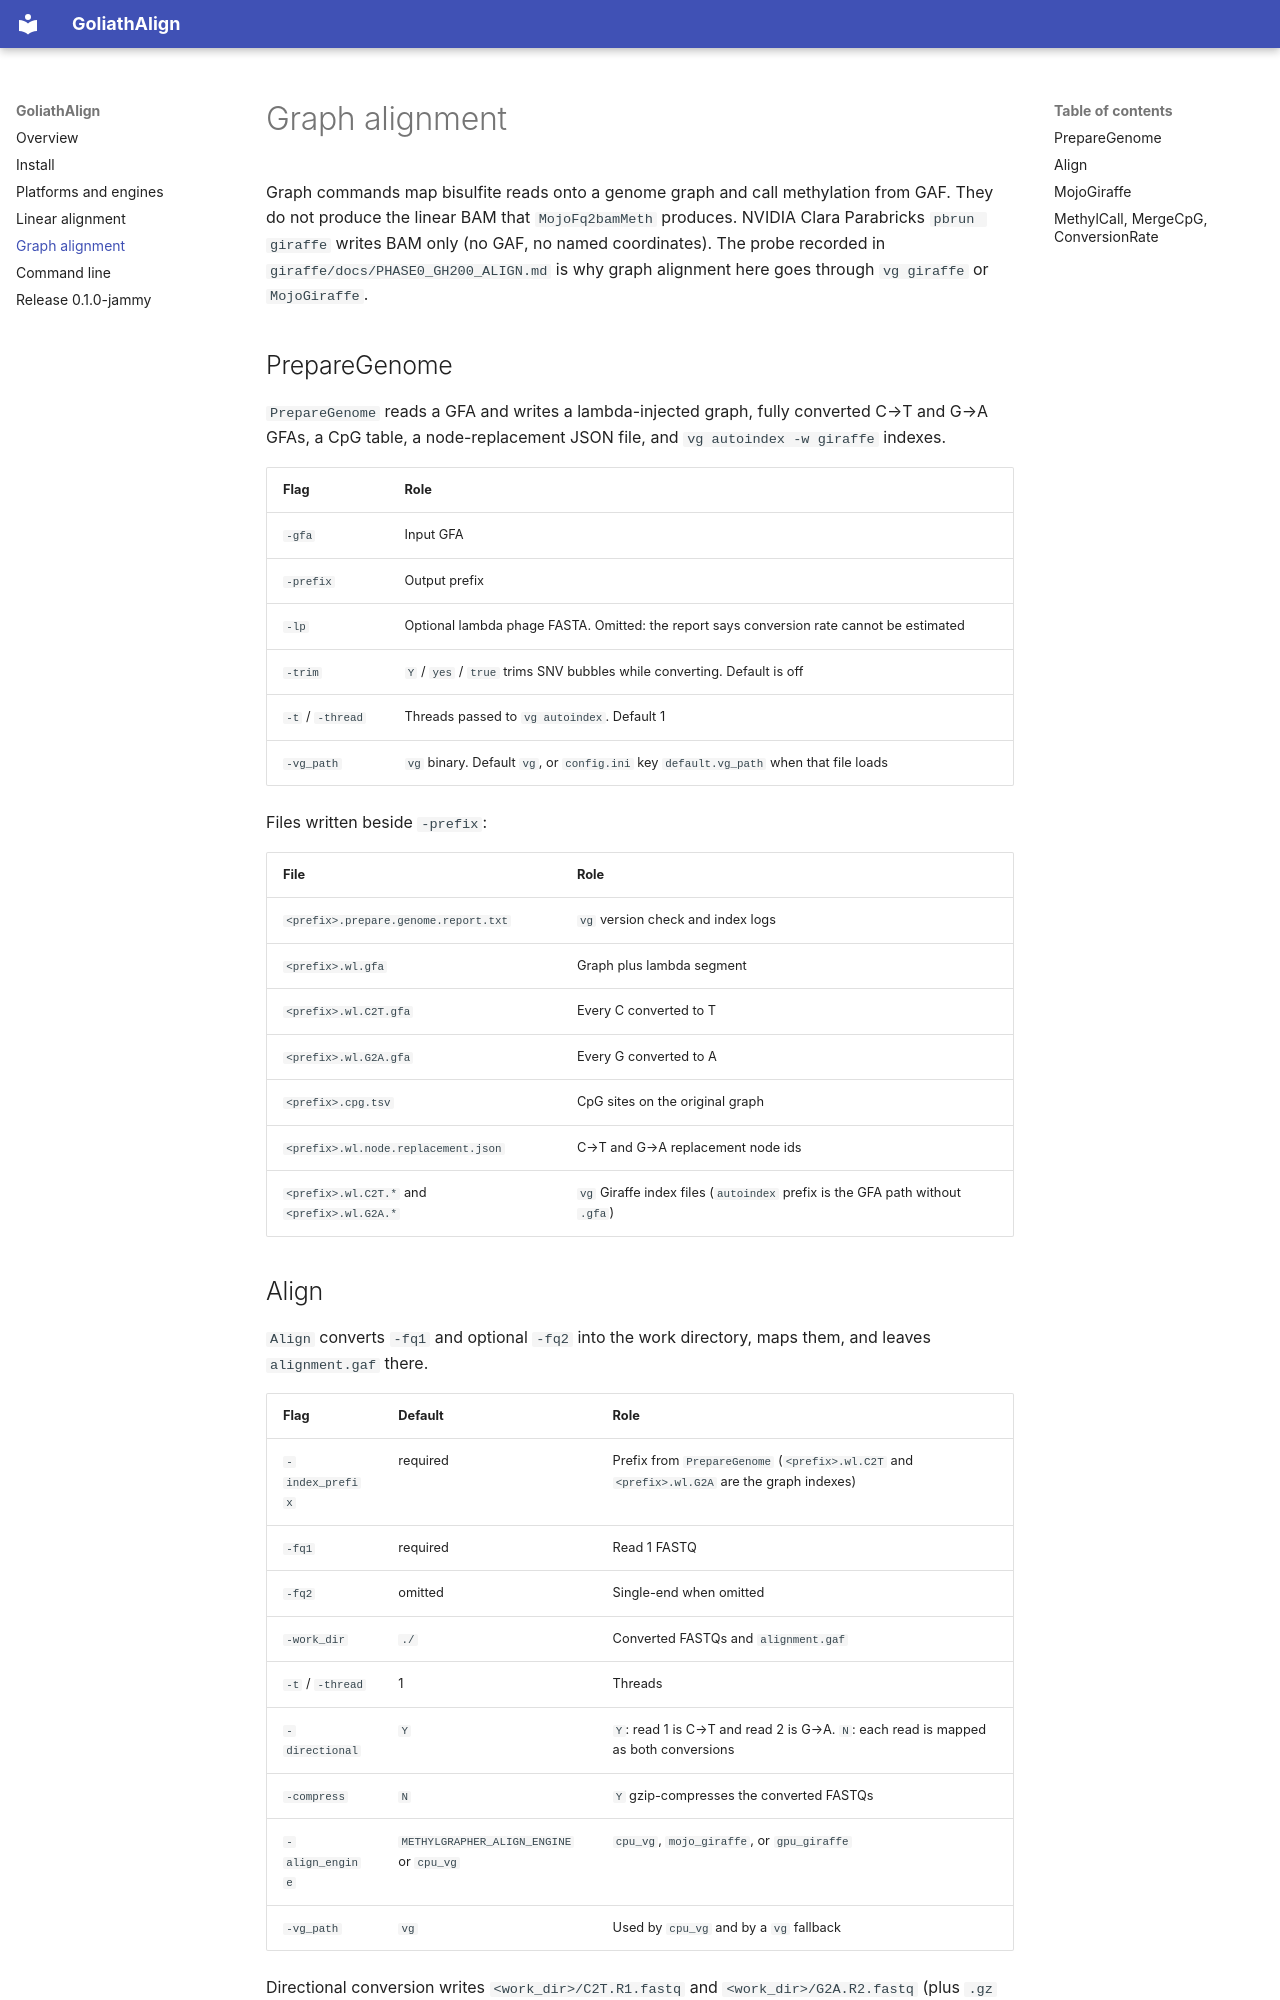

repository: Goliath-Research/GoliathAlign · page: graph/index.html · generator: mkdocs

# Graph alignment

Graph commands map bisulfite reads onto a genome graph and call methylation from GAF. They do not produce the linear BAM that `MojoFq2bamMeth` produces. NVIDIA Clara Parabricks `pbrun giraffe` writes BAM only (no GAF, no named coordinates). The probe recorded in `giraffe/docs/PHASE0_GH200_ALIGN.md` is why graph alignment here goes through `vg giraffe` or `MojoGiraffe`.

## PrepareGenome

`PrepareGenome` reads a GFA and writes a lambda-injected graph, fully converted C→T and G→A GFAs, a CpG table, a node-replacement JSON file, and `vg autoindex -w giraffe` indexes.

| Flag | Role |
|------|------|
| `-gfa` | Input GFA |
| `-prefix` | Output prefix |
| `-lp` | Optional lambda phage FASTA. Omitted: the report says conversion rate cannot be estimated |
| `-trim` | `Y` / `yes` / `true` trims SNV bubbles while converting. Default is off |
| `-t` / `-thread` | Threads passed to `vg autoindex`. Default 1 |
| `-vg_path` | `vg` binary. Default `vg`, or `config.ini` key `default.vg_path` when that file loads |

Files written beside `-prefix`:

| File | Role |
|------|------|
| `<prefix>.prepare.genome.report.txt` | `vg` version check and index logs |
| `<prefix>.wl.gfa` | Graph plus lambda segment |
| `<prefix>.wl.C2T.gfa` | Every C converted to T |
| `<prefix>.wl.G2A.gfa` | Every G converted to A |
| `<prefix>.cpg.tsv` | CpG sites on the original graph |
| `<prefix>.wl.node.replacement.json` | C→T and G→A replacement node ids |
| `<prefix>.wl.C2T.*` and `<prefix>.wl.G2A.*` | `vg` Giraffe index files (`autoindex` prefix is the GFA path without `.gfa`) |
